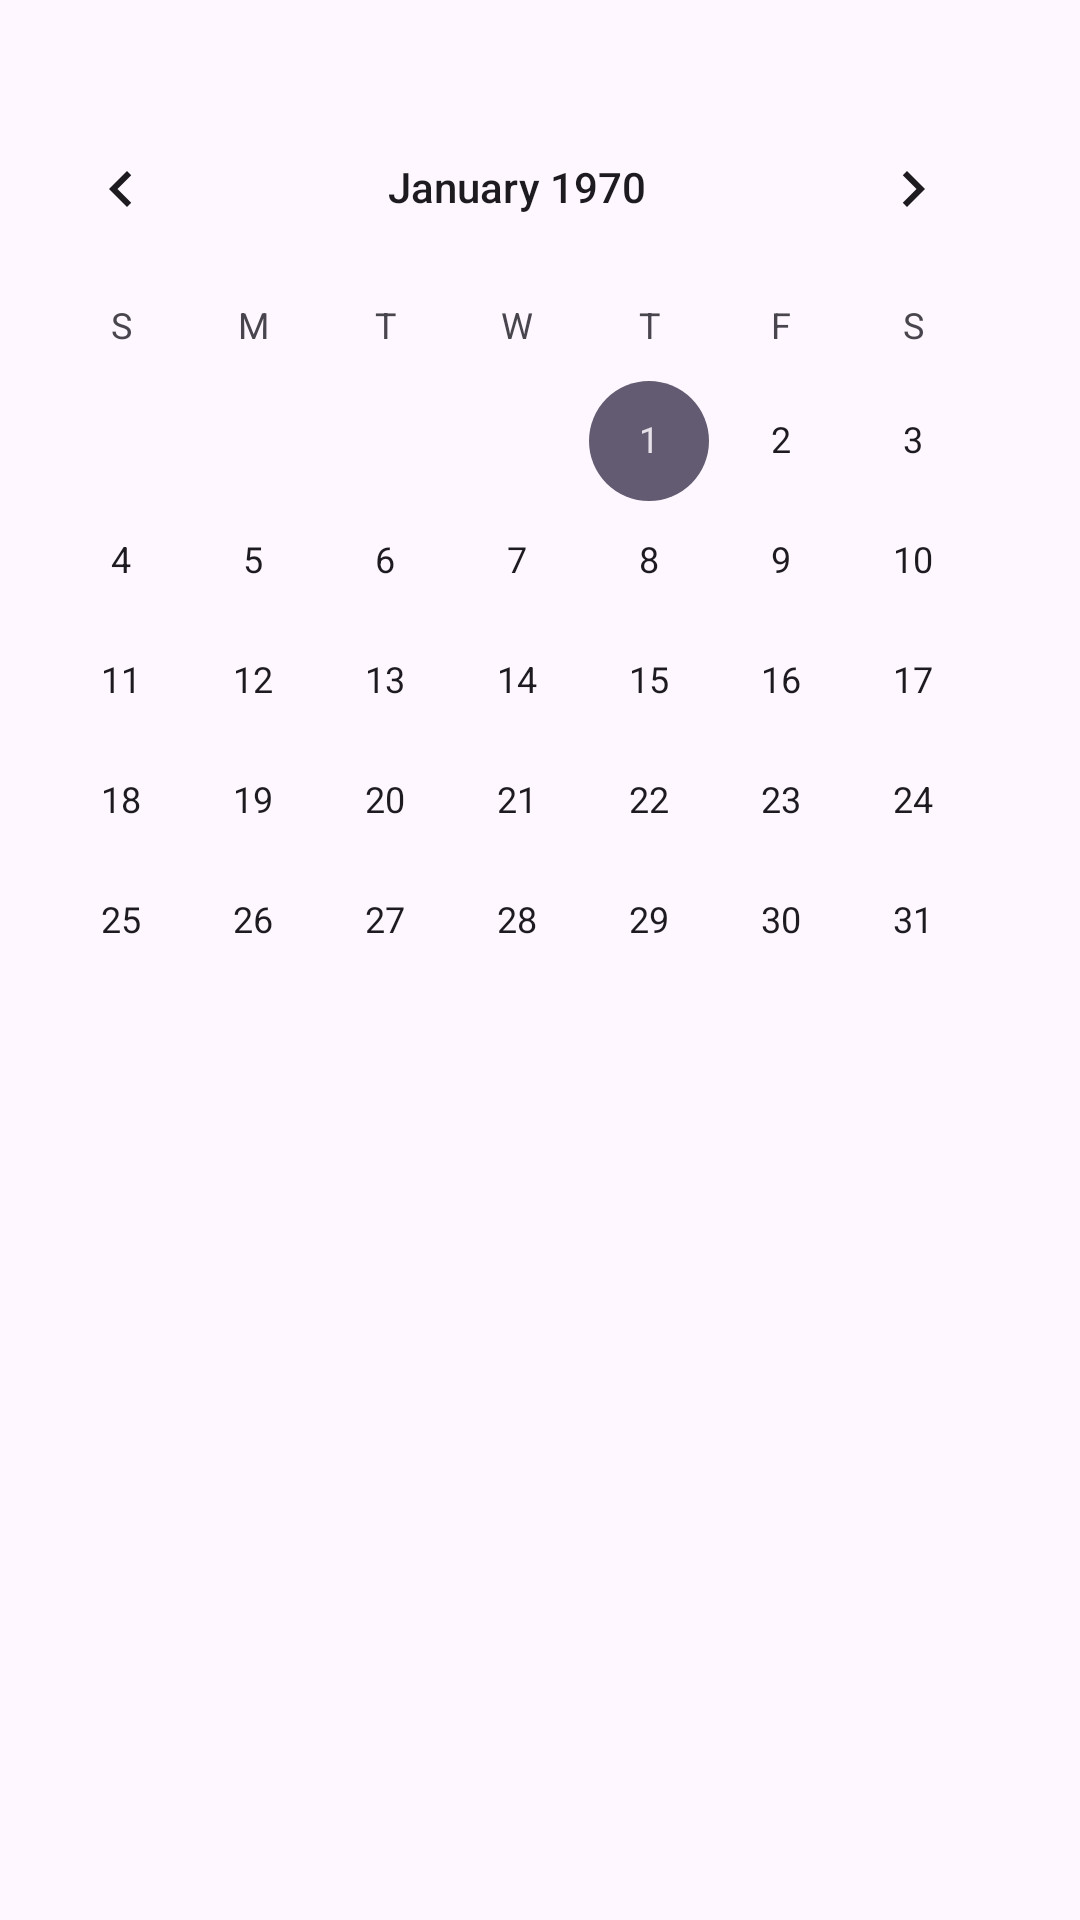

Android layout source for this screen:
<!-- AndroidManifest.xml: application theme Theme.Diet_App -->
<!-- res/layout/activity_calendar.xml -->
<?xml version="1.0" encoding="utf-8"?>
<androidx.constraintlayout.widget.ConstraintLayout xmlns:android="http://schemas.android.com/apk/res/android"
    xmlns:app="http://schemas.android.com/apk/res-auto"
    xmlns:tools="http://schemas.android.com/tools"
    android:layout_width="match_parent"
    android:layout_height="match_parent"
    tools:context=".Calendar">

    <CalendarView
        android:id="@+id/calendarView"
        android:layout_width="wrap_content"
        android:layout_height="wrap_content"
        android:layout_marginTop="29dp"
        android:layout_marginEnd="14dp"
        android:layout_marginBottom="19dp"
        app:layout_constraintBottom_toTopOf="@+id/listViewDailyData"
        app:layout_constraintEnd_toEndOf="parent"
        app:layout_constraintTop_toTopOf="parent" />

    <ListView
        android:id="@+id/listViewDailyData"
        android:layout_width="0dp"
        android:layout_height="0dp"
        android:layout_marginStart="7dp"
        android:layout_marginEnd="7dp"
        android:layout_marginBottom="75dp"
        app:layout_constraintBottom_toBottomOf="parent"
        app:layout_constraintEnd_toEndOf="parent"
        app:layout_constraintStart_toStartOf="parent"
        app:layout_constraintTop_toBottomOf="@+id/calendarView" />

</androidx.constraintlayout.widget.ConstraintLayout>
<!-- resources referenced by this layout -->
<resources>
  <style name="Theme.Diet_App" parent="Base.Theme.Diet_App" />
  <style name="Base.Theme.Diet_App" parent="Theme.Material3.DayNight.NoActionBar">
          
          
          <item name="android:windowTranslucentStatus">true</item>
          <item name="android:windowTranslucentNavigation">true</item>
      </style>
</resources>
